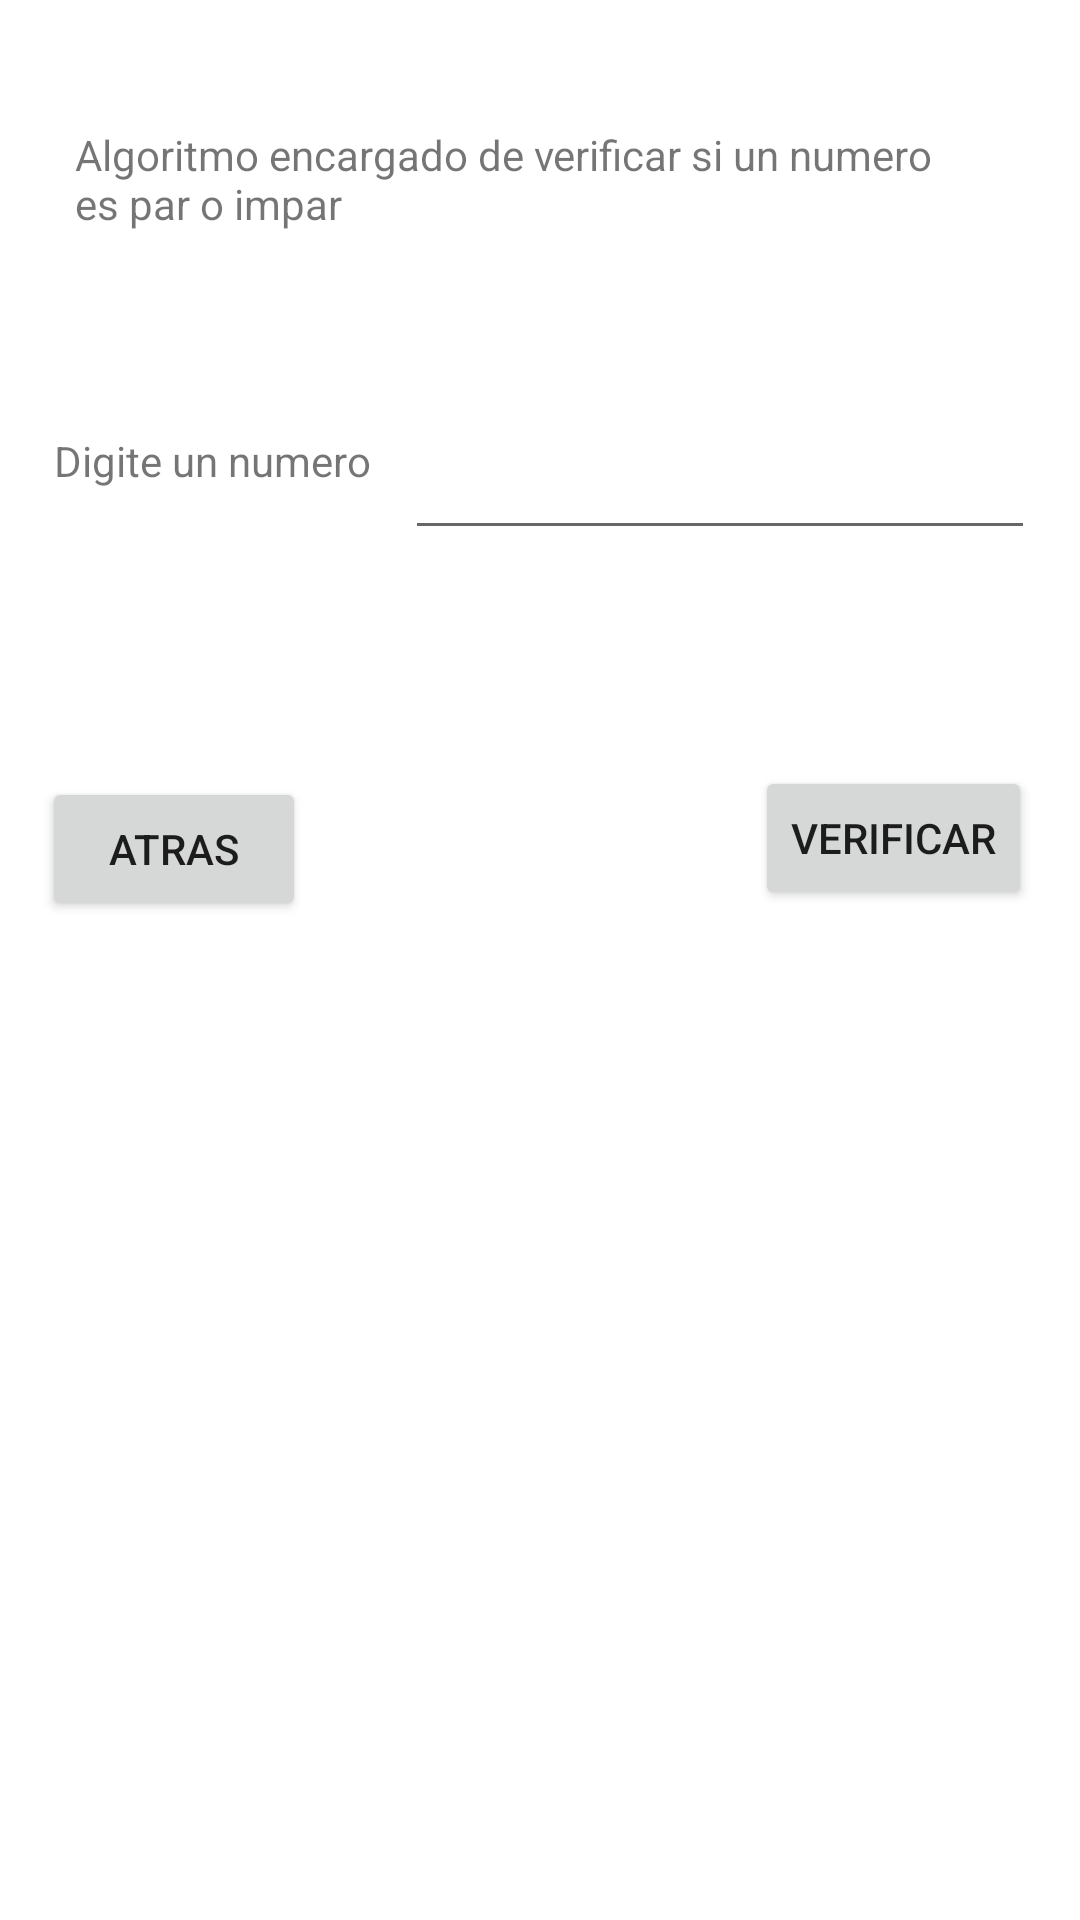

Here is an Android app screen rendered from its layout file. Give the layout XML and the strings, colors and styles it references.
<!-- AndroidManifest.xml: application theme Theme.CamMovil1 -->
<!-- res/layout/activity_punto5.xml -->
<?xml version="1.0" encoding="utf-8"?>
<androidx.constraintlayout.widget.ConstraintLayout xmlns:android="http://schemas.android.com/apk/res/android"
    xmlns:app="http://schemas.android.com/apk/res-auto"
    xmlns:tools="http://schemas.android.com/tools"
    android:layout_width="match_parent"
    android:layout_height="match_parent"
    tools:context=".Punto5">

    <TextView
        android:id="@+id/textView29"
        android:layout_width="0dp"
        android:layout_height="62dp"
        android:layout_marginStart="25dp"
        android:layout_marginTop="42dp"
        android:layout_marginEnd="25dp"
        android:layout_marginBottom="40dp"
        android:text="Algoritmo encargado de verificar si un numero es par o impar"
        app:layout_constraintBottom_toTopOf="@+id/textView30"
        app:layout_constraintEnd_toEndOf="@+id/numeroParImpar"
        app:layout_constraintStart_toStartOf="parent"
        app:layout_constraintTop_toTopOf="parent" />

    <TextView
        android:id="@+id/textView30"
        android:layout_width="wrap_content"
        android:layout_height="wrap_content"
        android:layout_marginStart="18dp"
        android:layout_marginBottom="43dp"
        android:text="Digite un numero"
        app:layout_constraintBottom_toTopOf="@+id/ResultadoPunto5"
        app:layout_constraintStart_toStartOf="parent" />

    <EditText
        android:id="@+id/numeroParImpar"
        android:layout_width="wrap_content"
        android:layout_height="wrap_content"
        android:layout_marginTop="38dp"
        android:layout_marginEnd="15dp"
        android:ems="10"
        android:inputType="number"
        app:layout_constraintEnd_toEndOf="parent"
        app:layout_constraintTop_toBottomOf="@+id/textView29" />

    <Button
        android:id="@+id/button2"
        android:layout_width="wrap_content"
        android:layout_height="wrap_content"
        android:layout_marginTop="72dp"
        android:layout_marginEnd="16dp"
        android:onClick="ParImpar"
        android:text="Verificar"
        app:layout_constraintEnd_toEndOf="parent"
        app:layout_constraintTop_toBottomOf="@+id/numeroParImpar" />

    <Button
        android:id="@+id/button3"
        android:layout_width="wrap_content"
        android:layout_height="wrap_content"
        android:layout_marginStart="14dp"
        android:layout_marginTop="259dp"
        android:onClick="atras"
        android:text="Atras"
        app:layout_constraintStart_toStartOf="parent"
        app:layout_constraintTop_toTopOf="parent" />

    <TextView
        android:id="@+id/ResultadoPunto5"
        android:layout_width="wrap_content"
        android:layout_height="wrap_content"
        android:layout_marginStart="5dp"
        android:layout_marginBottom="34dp"
        app:layout_constraintBottom_toTopOf="@+id/button3"
        app:layout_constraintStart_toEndOf="@+id/textView30" />
</androidx.constraintlayout.widget.ConstraintLayout>
<!-- resources referenced by this layout -->
<resources>
  <style name="Theme.CamMovil1" parent="Theme.MaterialComponents.DayNight.DarkActionBar">
          
          <item name="colorPrimary">@color/purple_500</item>
          <item name="colorPrimaryVariant">@color/purple_700</item>
          <item name="colorOnPrimary">@color/white</item>
          
          <item name="colorSecondary">@color/teal_200</item>
          <item name="colorSecondaryVariant">@color/teal_700</item>
          <item name="colorOnSecondary">@color/black</item>
          
          <item name="android:statusBarColor" tools:targetApi="l">?attr/colorPrimaryVariant</item>
          
      </style>
  <!-- not gathered from this repository: default colours our renderer supplied (Android Studio template values) -->
  <color name="purple_500">#FF6200EE</color>
  <color name="purple_700">#FF3700B3</color>
  <color name="teal_200">#FF03DAC5</color>
  <color name="teal_700">#FF018786</color>
  <color name="black">#FF000000</color>
  <color name="white">#FFFFFFFF</color>
</resources>
